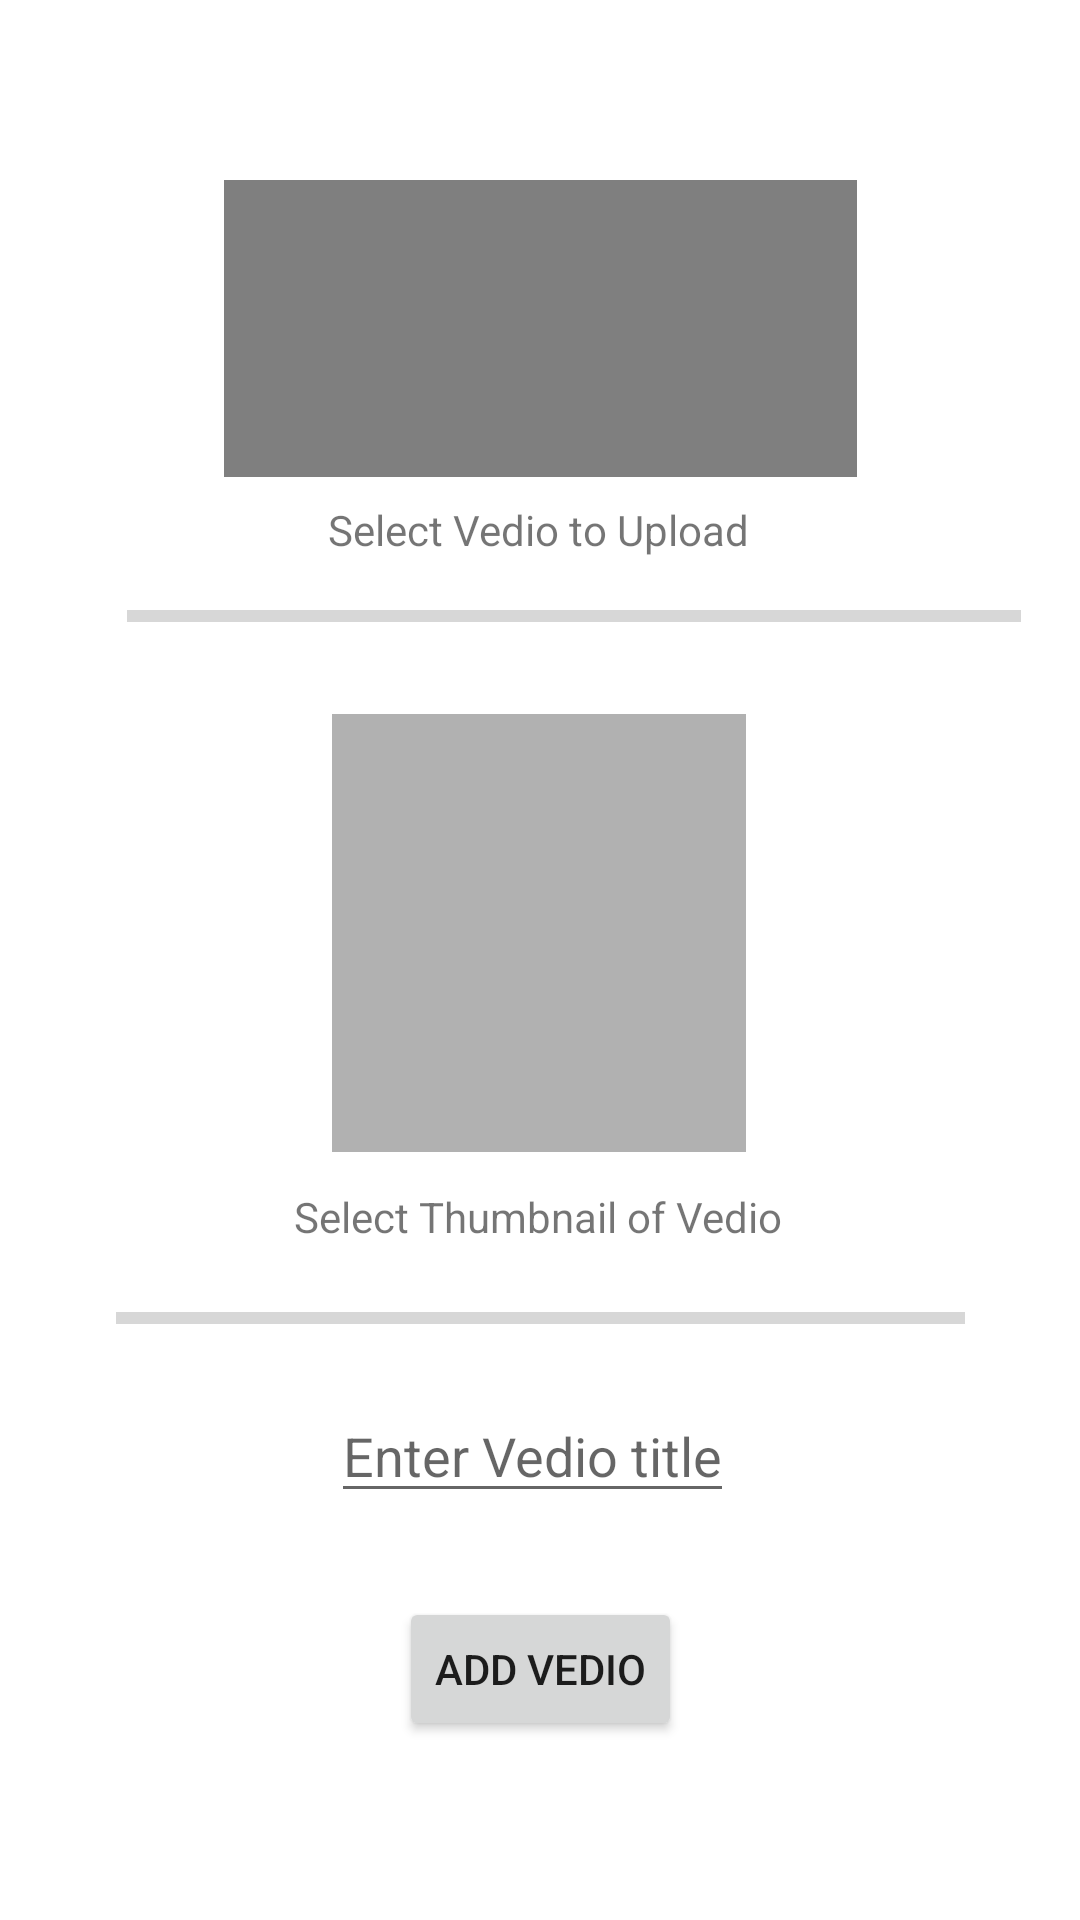

Layout XML and referenced resources for this Android screen:
<!-- AndroidManifest.xml: application theme SplashScreenTheme -->
<!-- res/layout/fragment_addvedio.xml -->
<?xml version="1.0" encoding="utf-8"?>
<androidx.constraintlayout.widget.ConstraintLayout xmlns:android="http://schemas.android.com/apk/res/android"
    xmlns:app="http://schemas.android.com/apk/res-auto"
    xmlns:tools="http://schemas.android.com/tools"
    android:layout_width="match_parent"
    android:layout_height="match_parent"
    android:background="@color/white"
    >

    <VideoView
        android:id="@+id/addvideoView"
        android:layout_width="211dp"
        android:layout_height="99dp"
        android:layout_marginTop="60dp"
        app:layout_constraintEnd_toEndOf="parent"
        app:layout_constraintStart_toStartOf="parent"
        app:layout_constraintTop_toTopOf="parent" />

    <EditText
        android:id="@+id/editText"
        android:layout_width="wrap_content"
        android:layout_height="wrap_content"
        android:layout_marginTop="304dp"
        android:hint="Enter Vedio title"
        app:layout_constraintEnd_toEndOf="parent"
        app:layout_constraintHorizontal_bias="0.489"
        app:layout_constraintStart_toStartOf="parent"
        app:layout_constraintTop_toBottomOf="@+id/addvideoView" />

    <Button
        android:id="@+id/addbutton"
        android:layout_width="wrap_content"
        android:layout_height="wrap_content"
        android:layout_marginTop="28dp"
        android:text="Add Vedio"
        app:layout_constraintEnd_toEndOf="parent"
        app:layout_constraintStart_toStartOf="parent"
        app:layout_constraintTop_toBottomOf="@+id/editText" />

    <TextView
        android:id="@+id/textView"
        android:layout_width="wrap_content"
        android:layout_height="wrap_content"
        android:layout_marginTop="8dp"
        android:text="Select Vedio to Upload"
        app:layout_constraintEnd_toEndOf="parent"
        app:layout_constraintHorizontal_bias="0.498"
        app:layout_constraintStart_toStartOf="parent"
        app:layout_constraintTop_toBottomOf="@+id/addvideoView" />

    <ImageView
        android:id="@+id/imageView"
        android:layout_width="138dp"
        android:layout_height="146dp"
        android:layout_marginTop="52dp"
        android:background="#B1B1B1"
        app:layout_constraintEnd_toEndOf="parent"
        app:layout_constraintHorizontal_bias="0.498"
        app:layout_constraintStart_toStartOf="parent"
        app:layout_constraintTop_toBottomOf="@+id/textView"/>

    <TextView
        android:id="@+id/textView2"
        android:layout_width="wrap_content"
        android:layout_height="wrap_content"
        android:layout_marginTop="12dp"
        android:text="Select Thumbnail of Vedio"
        app:layout_constraintEnd_toEndOf="parent"
        app:layout_constraintHorizontal_bias="0.498"
        app:layout_constraintStart_toStartOf="parent"
        app:layout_constraintTop_toBottomOf="@+id/imageView" />

    <ProgressBar
        android:id="@+id/uploadImageProgressBar"
        style="?android:attr/progressBarStyleHorizontal"
        android:layout_width="283dp"
        android:layout_height="21dp"
        android:layout_marginTop="14dp"
        app:layout_constraintEnd_toEndOf="parent"
        app:layout_constraintStart_toStartOf="parent"
        app:layout_constraintTop_toBottomOf="@+id/textView2" />

    <ProgressBar
        android:id="@+id/uploadVideoProgressBar"
        style="?android:attr/progressBarStyleHorizontal"
        android:layout_width="298dp"
        android:layout_height="23dp"
        android:layout_marginTop="8dp"
        app:layout_constraintEnd_toEndOf="parent"
        app:layout_constraintHorizontal_bias="0.681"
        app:layout_constraintStart_toStartOf="parent"
        app:layout_constraintTop_toBottomOf="@+id/textView" />

</androidx.constraintlayout.widget.ConstraintLayout>
<!-- resources referenced by this layout -->
<resources>
  <color name="white">#FFFFFFFF</color>
  <style name="SplashScreenTheme" parent="Theme.MaterialComponents.Light.NoActionBar">
          <item name="android:windowBackground">@drawable/splash_image</item>
          <item name="android:statusBarColor" tools:targetApi="l">@color/black</item>
      </style>
  <!-- drawable splash_image (drawable) -->
  <?xml version="1.0" encoding="utf-8"?>
  <layer-list xmlns:android="http://schemas.android.com/apk/res/android">
  
      <item android:drawable="@color/black"/>
  
      <item android:drawable="@drawable/ic_alecive_flatwoken_apps_google_movies" android:gravity="center"/>
  
  </layer-list>
  <color name="black">#FF000000</color>
  <!-- drawable ic_alecive_flatwoken_apps_google_movies: vector/xml drawable (drawable, 5386 chars, omitted) -->
</resources>
